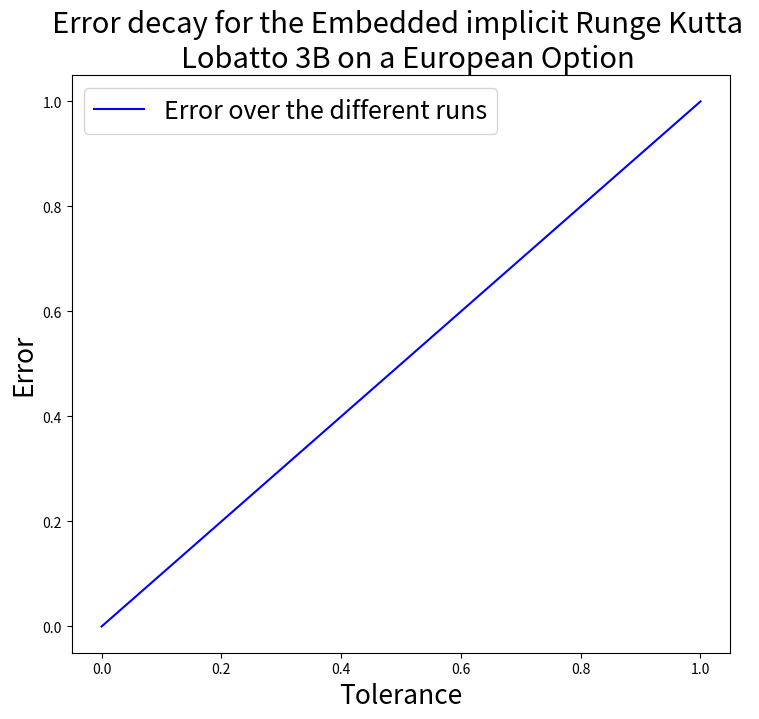

Python code for this plot:
from matplotlib import pyplot as plt


def plot_pointwise_error(color: str = "blue", label: str = "Pointwise error"):
    title_fontsize = 21
    label_fontsize = 19
    figsize = (8.5, 7.5)
    plt.plot([0, 1], [0, 1], color=color, label=label)

    plt.legend(prop={'size': 18})
    plt.show()


def plot_decay():
    title_fontsize = 21
    label_fontsize = 19
    figsize = (8.5, 7.5)

    plt.figure(figsize=figsize)
    plt.plot([0, 1], [0, 1], color="blue", label="Error over the different runs")
    # plt.plot([0, 1], [0, 1], color="red", label="Order of convergence 3")
    plt.legend(prop={'size': 18})
    plt.title('Error decay for the Embedded implicit Runge Kutta \n  Lobatto 3B on a European Option', fontsize=title_fontsize)

    # plt.xlabel('Log space subdivisions', fontsize=label_fontsize)
    plt.xlabel('Tolerance', fontsize=label_fontsize)
    plt.ylabel('Error', fontsize=label_fontsize)
    #plt.show()
    plt.savefig("legenda.png")


plot_decay()
